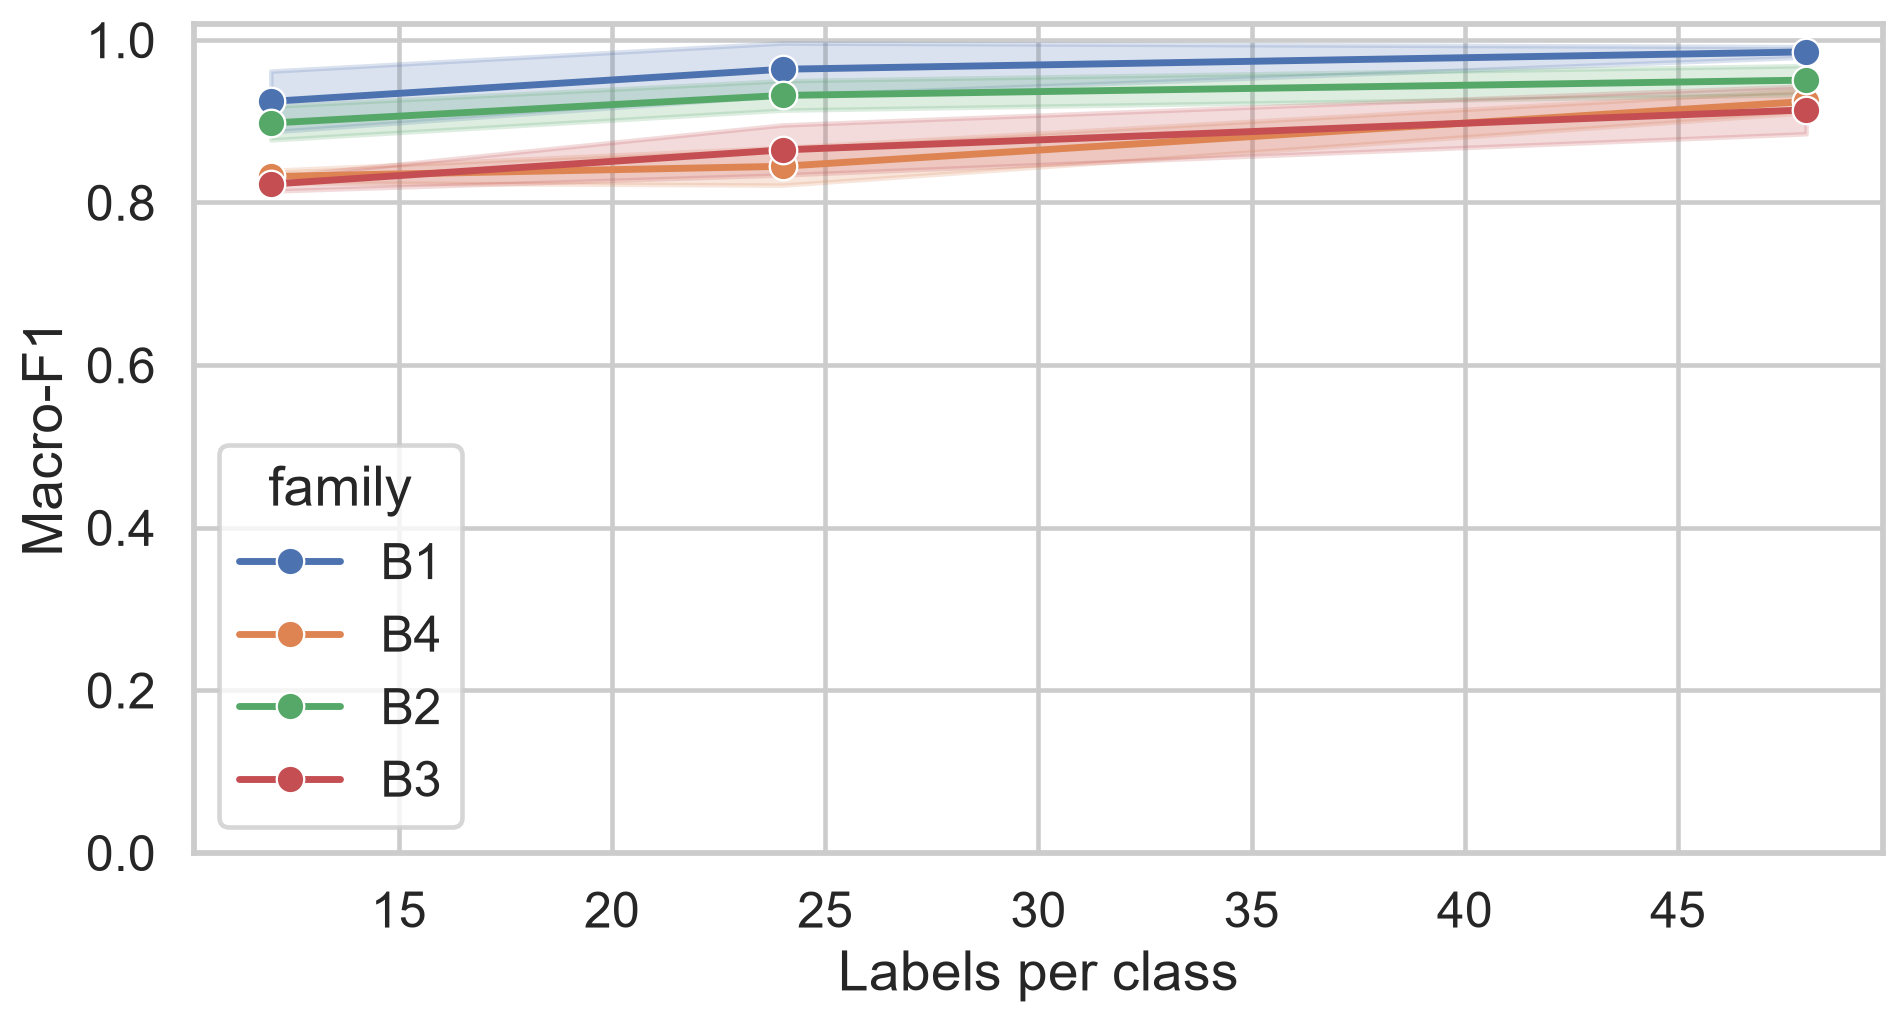

Source data for this figure (header and first rows):
run_id, profile, family, fold, subset_seed, budget, map_seed, sampling_seed, launched_shots, macro_f1, balanced_accuracy, accuracy, acceptance, failures, test_inference_seconds
pilot_0041043e81de, pilot, B1, 0, 11, 12, , , , 0.9303, 0.9306, 0.9306, , 0, 0.009709
pilot_02532fbc4957, pilot, B4, 0, 22, 12, , , , 0.8253, 0.8222, 0.8222, , 0, 0.02872
pilot_0c0482ca6786, pilot, B2, 0, 22, 48, , , , 0.9667, 0.9667, 0.9667, , 0, 0.09672
pilot_0cf2cef68107, pilot, B3, 0, 22, 48, , , , 0.8861, 0.8861, 0.8861, , 0, 0.01707
pilot_0dce5949ecc0, pilot, B3, 0, 33, 12, , , , 0.8209, 0.825, 0.825, , 0, 0.01625
pilot_10714434fb28, pilot, B4, 0, 22, 24, , , , 0.8455, 0.8444, 0.8444, , 0, 0.02898
pilot_1a66c79d4c9b, pilot, B2, 0, 22, 12, , , , 0.8774, 0.8778, 0.8778, , 0, 0.04442
pilot_1b78f9a85624, pilot, B4, 0, 33, 12, , , , 0.8303, 0.8333, 0.8333, , 0, 0.02203
pilot_1cc8286cb294, pilot, B3, 0, 22, 12, , , , 0.8149, 0.8139, 0.8139, , 0, 0.02401
pilot_307d6cb49c4f, pilot, B2, 0, 11, 12, , , , 0.9187, 0.9194, 0.9194, , 0, 0.01815
pilot_3c1f821715c9, pilot, B3, 0, 11, 12, , , , 0.8315, 0.8333, 0.8333, , 0, 0.00969
pilot_40f0a618f659, pilot, B1, 0, 33, 24, , , , 0.9751, 0.975, 0.975, , 0, 0.02579
pilot_49ca44e76332, pilot, B2, 0, 33, 12, , , , 0.8967, 0.8972, 0.8972, , 0, 0.04462
pilot_4f1663b07810, pilot, B3, 0, 11, 24, , , , 0.8303, 0.8306, 0.8306, , 0, 0.01569
pilot_4f9bce5736ee, pilot, B4, 0, 33, 48, , , , 0.9308, 0.9306, 0.9306, , 0, 0.04071
pilot_520b306163e9, pilot, B2, 0, 33, 24, , , , 0.9116, 0.9111, 0.9111, , 0, 0.1172
pilot_600a67ca20fe, pilot, B3, 0, 33, 24, , , , 0.8736, 0.875, 0.875, , 0, 0.01717
pilot_60cf8f217fda, pilot, B4, 0, 22, 48, , , , 0.9084, 0.9083, 0.9083, , 0, 0.03419
pilot_61bb5a9dec21, pilot, B4, 0, 11, 24, , , , 0.8207, 0.8167, 0.8167, , 0, 0.03343
pilot_6af284ee5a1e, pilot, B2, 0, 33, 48, , , , 0.9315, 0.9306, 0.9306, , 0, 0.09954
pilot_70769979928a, pilot, B2, 0, 11, 24, , , , 0.9365, 0.9361, 0.9361, , 0, 0.06253
pilot_7a4f477267fc, pilot, B1, 0, 11, 24, , , , 0.9274, 0.9278, 0.9278, , 0, 0.02188
pilot_7b3cd56a4e90, pilot, B1, 0, 22, 48, , , , 0.9889, 0.9889, 0.9889, , 0, 0.01882
pilot_7d9884f389d7, pilot, B4, 0, 11, 12, , , , 0.84, 0.8389, 0.8389, , 0, 0.0108
pilot_82828223bd54, pilot, B3, 0, 33, 48, , , , 0.9446, 0.9444, 0.9444, , 0, 0.009984
pilot_95a56074bdf5, pilot, B1, 0, 33, 48, , , , 0.9777, 0.9778, 0.9778, , 0, 0.02031
pilot_bfbc8e7f29d3, pilot, B2, 0, 22, 24, , , , 0.9468, 0.9472, 0.9472, , 0, 0.06464
pilot_d22edcab9afd, pilot, B4, 0, 33, 24, , , , 0.867, 0.8639, 0.8639, , 0, 0.04202
pilot_d460c0102c1e, pilot, B3, 0, 11, 48, , , , 0.9107, 0.9111, 0.9111, , 0, 0.0186
pilot_db3eb8f2fb0e, pilot, B1, 0, 22, 12, , , , 0.9582, 0.9583, 0.9583, , 0, 0.02689
pilot_e4d7122185ee, pilot, B4, 0, 11, 48, , , , 0.9333, 0.9333, 0.9333, , 0, 0.02781
pilot_e76709dcfb1a, pilot, B3, 0, 22, 24, , , , 0.8897, 0.8889, 0.8889, , 0, 0.01759
pilot_e7e5a52c2dfd, pilot, B1, 0, 11, 48, , , , 0.9889, 0.9889, 0.9889, , 0, 0.02009
pilot_f800b8bfcc9b, pilot, B2, 0, 11, 48, , , , 0.9531, 0.9528, 0.9528, , 0, 0.1063
pilot_fa7300892d5b, pilot, B1, 0, 22, 24, , , , 0.9889, 0.9889, 0.9889, , 0, 0.02048
pilot_fef12ac19762, pilot, B1, 0, 33, 12, , , , 0.8843, 0.8833, 0.8833, , 0, 0.01855
